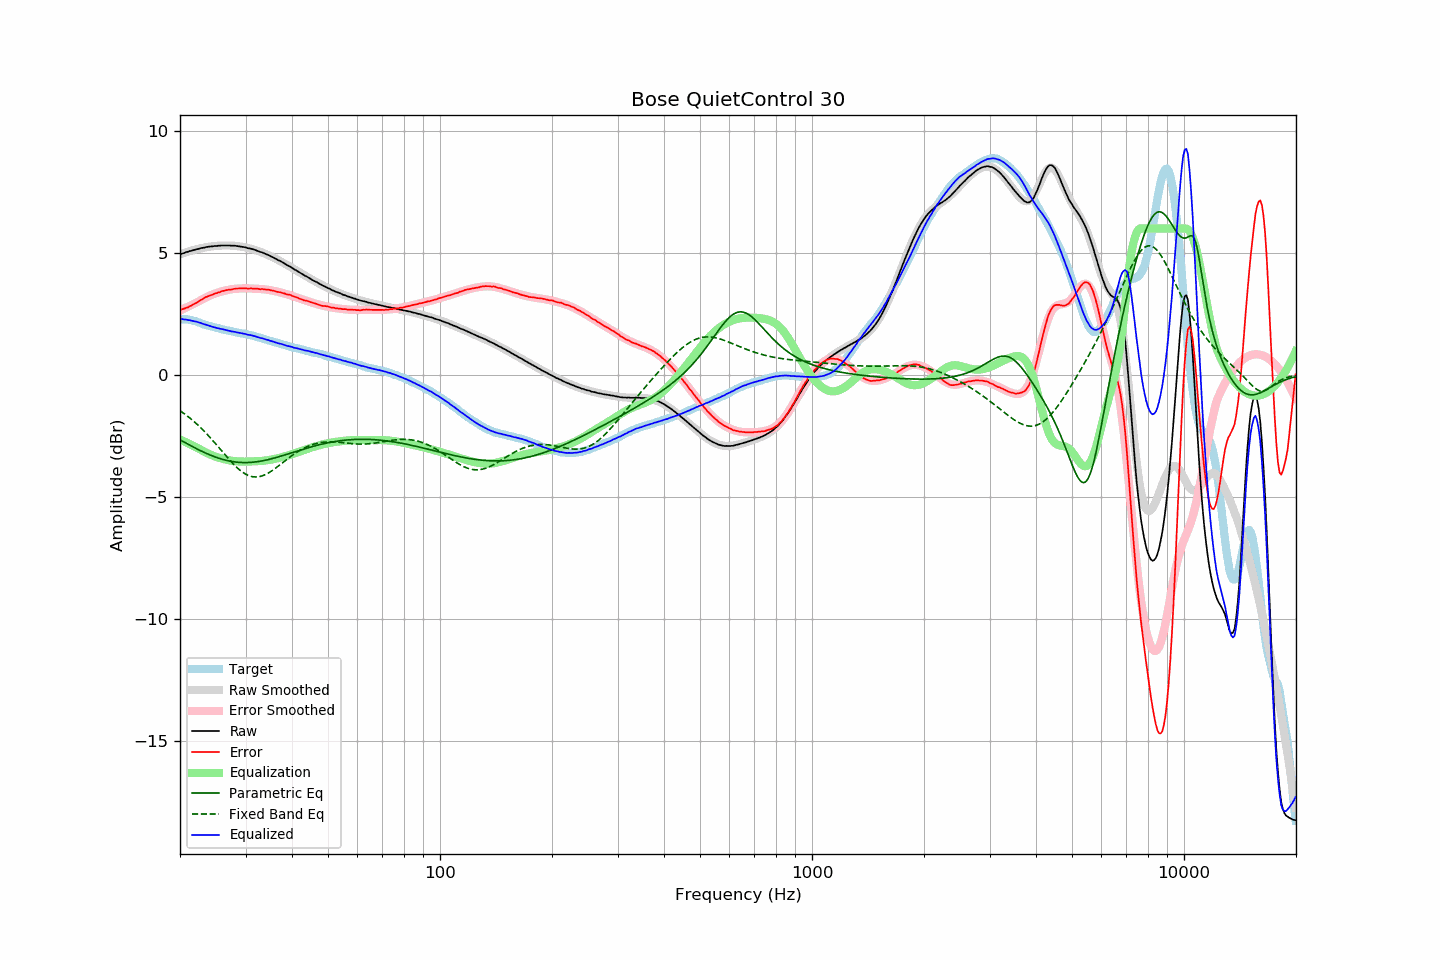

Source data for this figure (header and first rows):
frequency, raw, error, smoothed, error_smoothed, equalization, parametric_eq, fixed_band_eq, equalized_raw, equalized_smoothed, target
20.00, 4.95, 2.67, 4.94, 2.64, -2.64, -2.66, -1.47, 2.31, 2.30, 2.28
20.20, 4.97, 2.69, 4.97, 2.67, -2.67, -2.69, -1.51, 2.30, 2.30, 2.28
20.40, 4.99, 2.71, 4.99, 2.70, -2.70, -2.73, -1.56, 2.29, 2.29, 2.28
20.61, 5.01, 2.73, 5.01, 2.73, -2.73, -2.76, -1.60, 2.27, 2.28, 2.28
20.81, 5.04, 2.76, 5.03, 2.77, -2.77, -2.80, -1.65, 2.27, 2.27, 2.28
21.02, 5.05, 2.77, 5.05, 2.80, -2.80, -2.84, -1.70, 2.25, 2.26, 2.28
21.23, 5.08, 2.82, 5.07, 2.83, -2.83, -2.87, -1.76, 2.25, 2.24, 2.26
21.44, 5.09, 2.84, 5.09, 2.86, -2.86, -2.91, -1.81, 2.23, 2.23, 2.25
21.66, 5.11, 2.88, 5.11, 2.90, -2.90, -2.94, -1.87, 2.21, 2.22, 2.23
21.87, 5.13, 2.92, 5.13, 2.93, -2.93, -2.98, -1.92, 2.20, 2.20, 2.21
22.09, 5.15, 2.95, 5.15, 2.96, -2.96, -3.01, -1.98, 2.19, 2.19, 2.20
22.31, 5.16, 2.99, 5.16, 2.99, -2.99, -3.04, -2.04, 2.16, 2.17, 2.17
22.54, 5.18, 3.03, 5.18, 3.03, -3.03, -3.08, -2.10, 2.15, 2.15, 2.15
22.76, 5.20, 3.07, 5.19, 3.07, -3.07, -3.11, -2.17, 2.13, 2.13, 2.13
22.99, 5.21, 3.11, 5.21, 3.11, -3.11, -3.14, -2.23, 2.10, 2.10, 2.10
23.22, 5.22, 3.15, 5.22, 3.14, -3.14, -3.17, -2.30, 2.08, 2.08, 2.07
23.45, 5.24, 3.19, 5.23, 3.17, -3.17, -3.20, -2.37, 2.06, 2.06, 2.05
23.69, 5.25, 3.21, 5.24, 3.21, -3.21, -3.23, -2.44, 2.04, 2.04, 2.04
23.92, 5.26, 3.24, 5.25, 3.24, -3.24, -3.26, -2.51, 2.02, 2.02, 2.01
24.16, 5.27, 3.26, 5.26, 3.27, -3.27, -3.29, -2.58, 2.00, 2.00, 2.00
24.40, 5.27, 3.28, 5.27, 3.29, -3.29, -3.31, -2.66, 1.97, 1.98, 1.98
24.65, 5.28, 3.31, 5.28, 3.32, -3.32, -3.34, -2.73, 1.96, 1.96, 1.96
24.89, 5.29, 3.34, 5.29, 3.34, -3.34, -3.36, -2.81, 1.94, 1.94, 1.94
25.14, 5.29, 3.36, 5.29, 3.36, -3.36, -3.39, -2.88, 1.92, 1.93, 1.93
25.39, 5.30, 3.39, 5.30, 3.39, -3.39, -3.41, -2.96, 1.91, 1.91, 1.91
25.65, 5.30, 3.40, 5.30, 3.40, -3.40, -3.43, -3.04, 1.89, 1.90, 1.90
25.91, 5.31, 3.44, 5.30, 3.42, -3.42, -3.45, -3.11, 1.88, 1.88, 1.87
26.16, 5.31, 3.45, 5.31, 3.44, -3.44, -3.47, -3.19, 1.87, 1.87, 1.86
26.43, 5.31, 3.46, 5.31, 3.46, -3.46, -3.48, -3.27, 1.85, 1.85, 1.85
26.69, 5.31, 3.48, 5.31, 3.47, -3.47, -3.50, -3.34, 1.83, 1.83, 1.83
26.96, 5.31, 3.49, 5.31, 3.49, -3.49, -3.52, -3.42, 1.82, 1.82, 1.82
27.23, 5.31, 3.50, 5.31, 3.50, -3.50, -3.53, -3.49, 1.81, 1.80, 1.81
27.50, 5.30, 3.50, 5.30, 3.51, -3.51, -3.54, -3.57, 1.79, 1.79, 1.80
27.77, 5.30, 3.52, 5.30, 3.52, -3.52, -3.55, -3.64, 1.78, 1.78, 1.78
28.05, 5.30, 3.53, 5.29, 3.53, -3.53, -3.56, -3.70, 1.77, 1.76, 1.77
28.33, 5.29, 3.54, 5.29, 3.54, -3.54, -3.57, -3.77, 1.75, 1.75, 1.74
28.62, 5.28, 3.54, 5.28, 3.54, -3.54, -3.58, -3.83, 1.74, 1.74, 1.73
28.90, 5.27, 3.54, 5.27, 3.54, -3.54, -3.58, -3.89, 1.72, 1.73, 1.72
29.19, 5.26, 3.56, 5.26, 3.55, -3.55, -3.59, -3.94, 1.71, 1.71, 1.70
29.48, 5.25, 3.55, 5.25, 3.55, -3.55, -3.59, -3.99, 1.70, 1.70, 1.70
29.78, 5.24, 3.55, 5.24, 3.55, -3.55, -3.59, -4.03, 1.69, 1.69, 1.69
30.08, 5.23, 3.55, 5.22, 3.55, -3.55, -3.59, -4.07, 1.68, 1.67, 1.68
30.38, 5.20, 3.54, 5.21, 3.55, -3.55, -3.59, -4.10, 1.65, 1.66, 1.66
30.68, 5.19, 3.54, 5.19, 3.55, -3.55, -3.58, -4.13, 1.64, 1.64, 1.65
30.99, 5.18, 3.55, 5.17, 3.54, -3.54, -3.58, -4.15, 1.63, 1.63, 1.63
31.30, 5.16, 3.54, 5.15, 3.54, -3.54, -3.58, -4.17, 1.62, 1.61, 1.61
31.61, 5.14, 3.53, 5.14, 3.54, -3.54, -3.57, -4.17, 1.60, 1.60, 1.60
31.93, 5.12, 3.54, 5.11, 3.54, -3.54, -3.56, -4.18, 1.58, 1.58, 1.58
32.24, 5.09, 3.54, 5.09, 3.53, -3.53, -3.55, -4.18, 1.55, 1.56, 1.55
32.57, 5.07, 3.53, 5.07, 3.53, -3.53, -3.54, -4.17, 1.54, 1.54, 1.54
32.89, 5.04, 3.51, 5.05, 3.53, -3.53, -3.53, -4.15, 1.51, 1.52, 1.53
33.22, 5.03, 3.53, 5.02, 3.52, -3.52, -3.52, -4.14, 1.51, 1.50, 1.50
33.55, 5.00, 3.51, 4.99, 3.51, -3.51, -3.51, -4.11, 1.48, 1.48, 1.48
33.89, 4.97, 3.50, 4.97, 3.50, -3.50, -3.49, -4.08, 1.46, 1.46, 1.46
34.23, 4.94, 3.50, 4.94, 3.50, -3.50, -3.48, -4.05, 1.44, 1.44, 1.44
34.57, 4.92, 3.50, 4.91, 3.49, -3.49, -3.46, -4.01, 1.43, 1.42, 1.42
34.92, 4.88, 3.48, 4.88, 3.48, -3.48, -3.45, -3.97, 1.40, 1.40, 1.40
35.27, 4.85, 3.46, 4.85, 3.46, -3.46, -3.43, -3.93, 1.38, 1.38, 1.39
35.62, 4.82, 3.45, 4.82, 3.45, -3.45, -3.41, -3.89, 1.37, 1.37, 1.36
35.97, 4.78, 3.44, 4.78, 3.44, -3.44, -3.40, -3.84, 1.34, 1.35, 1.34
... 635 more rows
